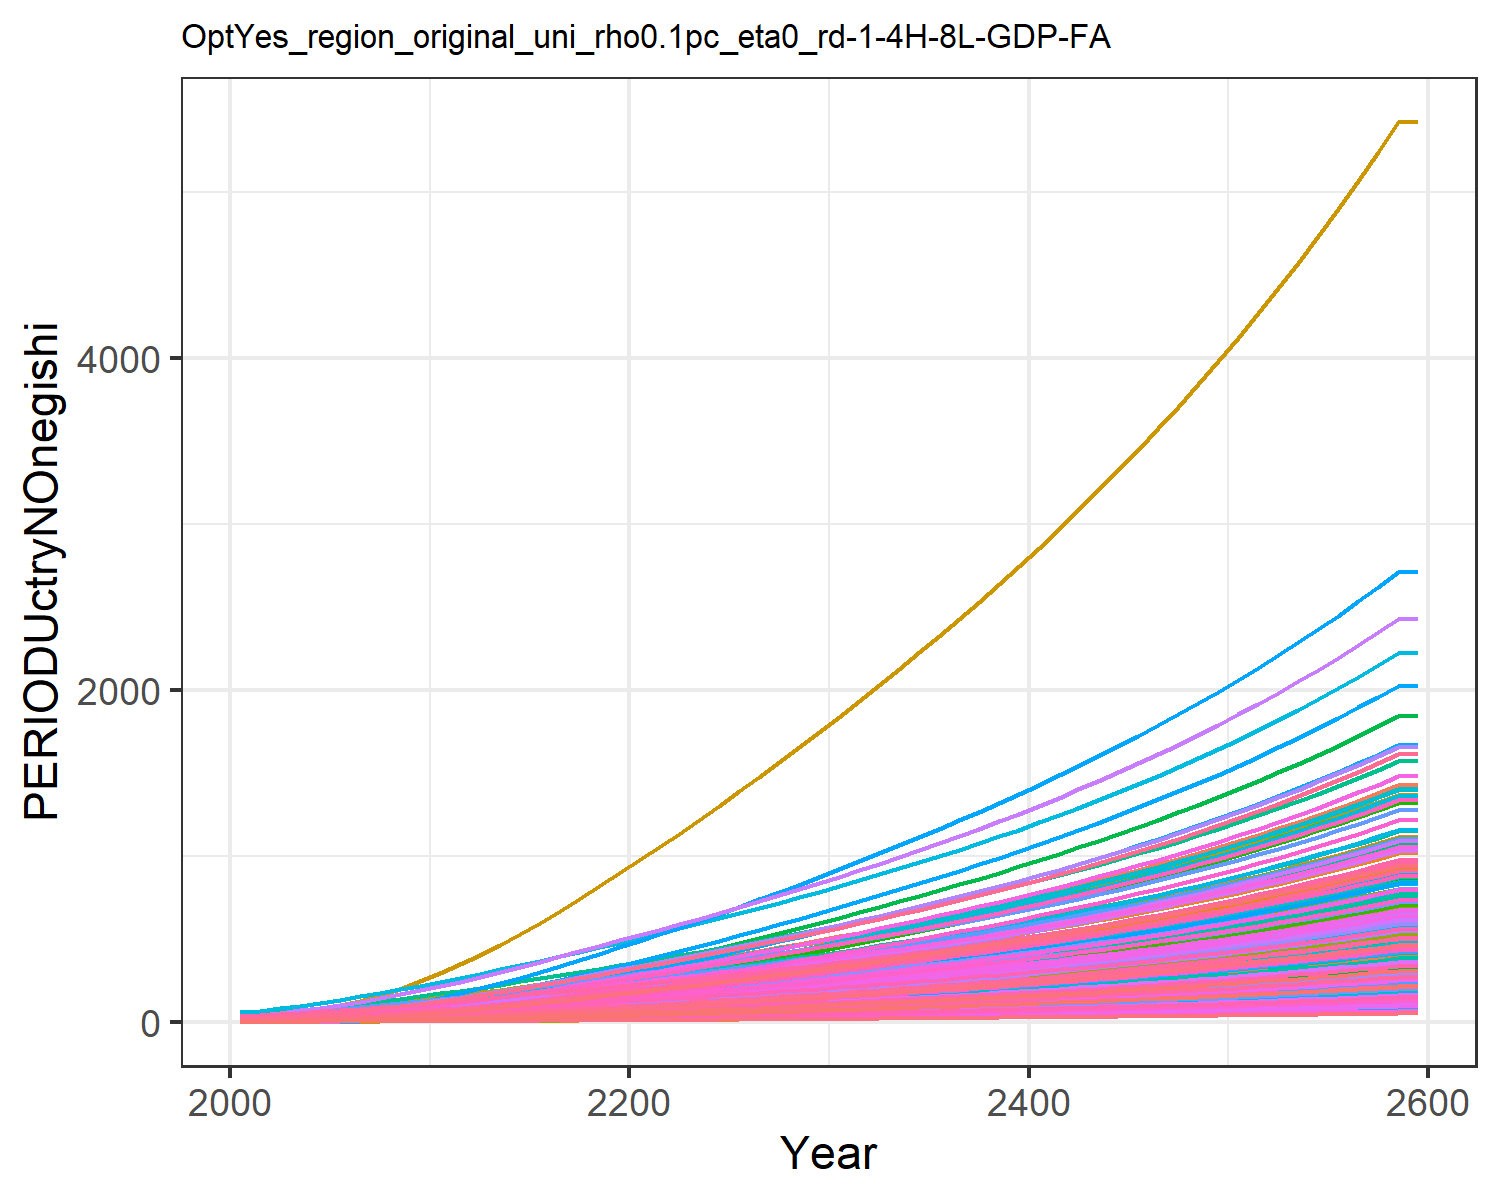

Source data for this figure (header and first rows):
1.4779953488069966, 2.517208959635046, 4.658700205252486, 18.647131702112237, 9.017911542375288, 3.7352867630556976, 26.278795257021066, 29.205905369486054, 5.9567858294261535, 1.1685771275940409, 26.807752779485952, 1.5165520198965892, 1.423573642723329, 1.9770088509658736, 6.938748996665168, 12.453028449161883, 13.049711835625262, 4.899778535177935, 6.382383554541085, 4.243659915124978, 3.8791243062739316, 6.994985393343635, 8.058218048748717, 20.452832535313608
1.628, 3.288, 5.708, 25.33, 12.22, 4.524, 31.46, 33.95, 7.379, 1.254, 31.13, 1.779, 1.639, 2.281, 8.647, 16.79, 17.84, 6.023, 7.936, 5.533, 5.029, 9.382, 10.86, 26.5
1.925, 4.407, 7.532, 32.67, 16.1, 5.891, 38.03, 41.73, 9.85, 1.379, 38.24, 2.159, 1.951, 2.886, 11.61, 21.55, 23.66, 7.97, 10.63, 7.097, 6.422, 12.28, 14.27, 38.53
2.32, 5.89, 9.755, 41.11, 20.7, 7.557, 44.95, 49.85, 12.86, 1.544, 45.66, 2.664, 2.365, 3.69, 15.22, 27.03, 30.55, 10.34, 13.91, 8.952, 8.074, 15.71, 18.3, 54.54
2.824, 7.824, 12.38, 50.82, 25.98, 9.524, 52.29, 58.58, 16.42, 1.76, 53.63, 3.323, 2.906, 4.717, 19.49, 33.33, 38.47, 13.15, 17.78, 11.08, 9.972, 19.65, 22.94, 74.97
3.435, 10.16, 15.43, 61.39, 31.89, 11.81, 60.09, 67.95, 20.55, 2.021, 62.2, 4.119, 3.56, 5.96, 24.45, 40.2, 47.34, 16.41, 22.28, 13.47, 12.09, 24.06, 28.13, 99.71
4.15, 12.83, 18.93, 72.74, 38.47, 14.44, 68.21, 77.88, 25.31, 2.319, 71.27, 5.029, 4.308, 7.416, 30.15, 47.57, 57.19, 20.15, 27.45, 16.12, 14.45, 28.97, 33.9, 128.7
4.981, 15.93, 22.86, 84.97, 45.68, 17.38, 76.66, 88.3, 30.63, 2.665, 80.8, 6.085, 5.176, 9.108, 36.53, 55.51, 68.01, 24.34, 33.25, 19.03, 17.05, 34.35, 40.23, 162.4
5.929, 19.45, 27.19, 98.03, 53.51, 20.63, 85.44, 99.2, 36.51, 3.06, 90.75, 7.288, 6.165, 11.04, 43.58, 63.99, 79.75, 28.98, 39.65, 22.19, 19.86, 40.19, 47.11, 200.8
7.012, 23.66, 31.73, 112.9, 61.9, 24.03, 93.97, 109.9, 42.66, 3.531, 100.6, 8.724, 7.346, 13.24, 50.96, 73.63, 92.33, 33.82, 46.34, 25.58, 22.87, 46.45, 54.47, 244.7
8.194, 28.33, 36.61, 129, 70.96, 27.7, 102.8, 121.2, 49.29, 4.056, 110.8, 10.32, 8.662, 15.65, 58.9, 84.1, 105.9, 39.04, 53.55, 29.24, 26.13, 53.22, 62.44, 292.6
9.586, 33.32, 41.77, 143.1, 79.73, 31.57, 111.3, 131.9, 56.29, 4.616, 120.6, 12.03, 10.07, 18.48, 67.3, 93.28, 119.1, 44.56, 61.17, 32.78, 29.27, 59.77, 70.14, 349.1
10.97, 38.61, 47.79, 160.7, 90.4, 36.08, 122.1, 145.6, 64.46, 5.21, 133.1, 13.84, 11.56, 21.3, 77.09, 104.7, 135.1, 50.99, 70.05, 37.08, 33.11, 67.73, 79.52, 405.2
12.46, 44.25, 54, 178.3, 101.2, 40.74, 132.6, 158.9, 72.9, 5.846, 145.3, 15.77, 13.15, 24.34, 87.21, 116.2, 151.4, 57.63, 79.23, 41.46, 37, 75.82, 89.04, 465.8
14.05, 50.23, 60.43, 196.1, 112.3, 45.56, 143, 172.2, 81.63, 6.519, 157.5, 17.82, 14.84, 27.57, 97.67, 127.8, 168, 64.51, 88.72, 45.93, 40.97, 84.09, 98.77, 530.3
15.73, 56.5, 67.07, 214.2, 123.6, 50.54, 153.4, 185.6, 90.65, 7.226, 169.7, 19.97, 16.62, 30.98, 108.5, 139.5, 185, 71.6, 98.52, 50.51, 45.03, 92.54, 108.7, 598.3
17.47, 63.04, 73.9, 232.6, 135.2, 55.67, 163.8, 199.1, 99.93, 7.965, 182, 22.22, 18.47, 34.55, 119.6, 151.5, 202.3, 78.91, 108.6, 55.18, 49.19, 101.2, 118.9, 669.4
19.29, 69.81, 80.9, 251.3, 147, 60.92, 174.4, 212.7, 109.4, 8.73, 194.4, 24.54, 20.39, 38.25, 131, 163.6, 220.1, 86.4, 119, 59.96, 53.43, 110, 129.3, 743.2
21.17, 76.79, 88.06, 270.2, 159, 66.3, 185, 226.5, 119.2, 9.52, 207, 26.94, 22.38, 42.06, 142.7, 176, 238.2, 94.06, 129.5, 64.82, 57.75, 119, 139.9, 819.4
23.09, 83.95, 95.36, 289.5, 171.3, 71.78, 195.8, 240.4, 129.1, 10.33, 219.8, 29.4, 24.41, 45.98, 154.6, 188.5, 256.6, 101.9, 140.3, 69.78, 62.15, 128.1, 150.7, 897.7
25.01, 91.04, 102.7, 308.3, 183.4, 77.31, 206.7, 254.5, 139.1, 11.14, 232.7, 31.85, 26.43, 49.89, 166.6, 200.7, 274.7, 109.8, 151.2, 74.66, 66.49, 137.2, 161.3, 975.7
26.93, 98.11, 110.1, 326.9, 195.4, 82.89, 217.7, 268.8, 149.2, 11.94, 245.7, 34.28, 28.45, 53.79, 178.7, 212.8, 292.8, 117.7, 162.2, 79.52, 70.81, 146.1, 171.9, 1054
28.92, 105.1, 117.7, 346.2, 207.8, 88.59, 228.8, 283.3, 159.5, 12.74, 259, 36.7, 30.46, 57.83, 191.1, 225.4, 311.4, 125.8, 173.4, 84.55, 75.27, 155.4, 182.8, 1134
30.96, 112.4, 125.5, 366, 220.5, 94.39, 240.2, 298.1, 170.1, 13.57, 272.5, 39.22, 32.55, 61.98, 203.7, 238.3, 330.6, 134.1, 184.8, 89.69, 79.84, 164.9, 194, 1217
33.04, 120, 133.3, 386.1, 233.5, 100.3, 251.7, 313.1, 180.8, 14.43, 286.2, 41.82, 34.7, 66.21, 216.5, 251.4, 350, 142.5, 196.4, 94.94, 84.5, 174.6, 205.4, 1302
35.16, 127.6, 141.3, 406.6, 246.7, 106.3, 263.4, 328.4, 191.6, 15.3, 300.1, 44.47, 36.9, 70.5, 229.5, 264.8, 369.8, 151.1, 208.2, 100.3, 89.23, 184.4, 217, 1388
37.3, 135.4, 149.4, 427.5, 260, 112.4, 275.6, 344.3, 202.6, 16.2, 314.7, 47.17, 39.14, 74.86, 242.7, 278.4, 389.9, 159.7, 220.2, 105.7, 94.04, 194.4, 228.8, 1475
39.48, 143.3, 157.5, 448.7, 273.6, 118.5, 288, 360.5, 213.8, 17.1, 329.5, 49.9, 41.42, 79.27, 256, 292.2, 410.4, 168.5, 232.3, 111.2, 98.92, 204.6, 240.7, 1564
41.68, 151.3, 165.9, 470.2, 287.4, 124.8, 300.5, 377, 225.1, 18.02, 344.5, 52.68, 43.73, 83.74, 269.6, 306.2, 431.1, 177.4, 244.6, 116.8, 103.9, 214.9, 252.9, 1653
43.92, 159.5, 174.3, 492.1, 301.5, 131.1, 313.2, 393.6, 236.6, 18.95, 359.7, 55.49, 46.07, 88.27, 283.4, 320.5, 452.2, 186.5, 257.1, 122.4, 108.9, 225.4, 265.2, 1744
46.22, 167.8, 183, 514.7, 316, 137.7, 326.4, 410.9, 248.5, 19.91, 375.5, 58.38, 48.47, 92.93, 297.6, 335.2, 474, 195.8, 270, 128.3, 114.1, 236.2, 278, 1838
48.58, 176.3, 191.9, 538, 331, 144.4, 339.9, 428.7, 260.7, 20.9, 391.7, 61.34, 50.94, 97.7, 312.2, 350.4, 496.5, 205.4, 283.3, 134.4, 119.5, 247.4, 291.2, 1933
50.95, 184.9, 200.9, 561.4, 346, 151.2, 353.5, 446.5, 272.9, 21.88, 408, 64.32, 53.42, 102.5, 326.9, 365.7, 519.1, 215, 296.6, 140.4, 124.9, 258.6, 304.4, 2030
53.34, 193.5, 210, 585.2, 361.3, 158, 367.3, 464.6, 285.3, 22.88, 424.5, 67.32, 55.92, 107.3, 341.8, 381.2, 542, 224.8, 310.1, 146.6, 130.4, 270, 317.8, 2127
55.77, 202.3, 219.3, 609.4, 376.7, 165, 381.3, 483, 297.9, 23.89, 441.3, 70.36, 58.46, 112.2, 356.9, 397, 565.3, 234.7, 323.8, 152.9, 136, 281.5, 331.5, 2225
58.23, 211.1, 228.6, 634.1, 392.5, 172.1, 395.6, 501.8, 310.8, 24.92, 458.5, 73.45, 61.04, 117.2, 372.3, 413.1, 589, 244.8, 337.7, 159.2, 141.6, 293.3, 345.3, 2326
60.74, 220.2, 238.2, 659.3, 408.6, 179.3, 410.1, 521, 323.8, 25.96, 476, 76.59, 63.66, 122.3, 387.9, 429.5, 613.2, 255.1, 351.9, 165.8, 147.4, 305.3, 359.5, 2427
63.29, 229.3, 248, 685.1, 425, 186.7, 425.1, 540.7, 337.2, 27.03, 494, 79.78, 66.33, 127.4, 403.9, 446.4, 637.9, 265.6, 366.4, 172.4, 153.3, 317.6, 374, 2531
65.9, 238.7, 258, 711.5, 441.9, 194.2, 440.4, 560.9, 350.8, 28.11, 512.4, 83.04, 69.05, 132.7, 420.3, 463.6, 663.1, 276.3, 381.2, 179.2, 159.4, 330.1, 388.8, 2637
68.56, 248.2, 268.2, 738.5, 459.1, 201.9, 456.1, 581.6, 364.8, 29.22, 531.3, 86.36, 71.83, 138, 437, 481.2, 689, 287.3, 396.4, 186.2, 165.5, 343, 403.9, 2745
71.27, 257.9, 278.6, 766.2, 476.7, 209.8, 472.2, 602.9, 379, 30.35, 550.7, 89.75, 74.67, 143.5, 454.1, 499.3, 715.5, 298.5, 411.9, 193.3, 171.9, 356.1, 419.5, 2855
74.05, 267.8, 289.3, 794.7, 494.8, 217.9, 488.7, 624.7, 393.7, 31.5, 570.7, 93.22, 77.57, 149.1, 471.6, 517.9, 742.7, 310.1, 427.8, 200.6, 178.4, 369.6, 435.4, 2968
76.89, 278, 300.3, 823.8, 513.4, 226.1, 505.6, 647.2, 408.6, 32.69, 591.2, 96.76, 80.54, 154.8, 489.6, 536.9, 770.6, 321.9, 444.1, 208.1, 185.1, 383.4, 451.7, 3084
79.8, 288.3, 311.5, 853.8, 532.4, 234.6, 523.1, 670.3, 424, 33.9, 612.2, 100.4, 83.58, 160.7, 508, 556.5, 799.2, 334, 460.8, 215.8, 191.9, 397.6, 468.5, 3202
82.78, 298.9, 323.1, 884.6, 552, 243.3, 541, 694.1, 439.8, 35.14, 633.9, 104.1, 86.7, 166.7, 526.9, 576.6, 828.7, 346.4, 477.9, 223.8, 198.9, 412.2, 485.7, 3323
85.84, 309.8, 334.9, 916.3, 572.1, 252.3, 559.4, 718.5, 456, 36.41, 656.2, 107.9, 89.89, 172.8, 546.4, 597.3, 858.9, 359.1, 495.6, 231.9, 206.2, 427.2, 503.4, 3448
88.98, 320.9, 347.1, 948.8, 592.8, 261.5, 578.4, 743.7, 472.7, 37.71, 679.2, 111.8, 93.17, 179.1, 566.3, 618.6, 890, 372.2, 513.7, 240.3, 213.6, 442.7, 521.6, 3575
92.2, 332.4, 359.6, 982.3, 614.1, 270.9, 597.8, 769.6, 489.8, 39.05, 702.9, 115.8, 96.54, 185.6, 586.9, 640.5, 922, 385.7, 532.3, 248.9, 221.3, 458.5, 540.4, 3706
95.51, 344.1, 372.5, 1017, 636, 280.7, 617.9, 796.4, 507.4, 40.43, 727.2, 119.9, 99.99, 192.2, 608, 663, 954.9, 399.6, 551.4, 257.7, 229.1, 474.8, 559.7, 3841
98.91, 356.1, 385.7, 1052, 658.5, 290.7, 638.5, 823.9, 525.6, 41.85, 752.3, 124.2, 103.5, 199.1, 629.7, 686.2, 988.8, 413.8, 571.1, 266.9, 237.2, 491.7, 579.5, 3979
102.4, 368.5, 399.4, 1089, 681.7, 301, 659.8, 852.3, 544.2, 43.3, 778.2, 128.5, 107.2, 206.1, 652.1, 710.1, 1024, 428.5, 591.4, 276.3, 245.6, 509, 600, 4121
106, 381.2, 413.4, 1126, 705.6, 311.6, 681.7, 881.5, 563.5, 44.79, 804.9, 133, 111, 213.3, 675.1, 734.7, 1060, 443.7, 612.3, 285.9, 254.2, 526.8, 621, 4267
109.7, 394.2, 427.9, 1165, 730.3, 322.5, 704.2, 911.7, 583.3, 46.33, 832.4, 137.6, 114.8, 220.7, 698.8, 760.1, 1097, 459.2, 633.8, 295.9, 263, 545.2, 642.7, 4417
113.5, 407.7, 442.8, 1205, 755.7, 333.8, 727.5, 942.8, 603.7, 47.92, 860.8, 142.3, 118.8, 228.3, 723.3, 786.3, 1135, 475.3, 656, 306.2, 272.2, 564.1, 665.1, 4572
117.4, 421.5, 458.1, 1247, 781.9, 345.4, 751.4, 974.9, 624.7, 49.55, 890, 147.1, 122.9, 236.2, 748.5, 813.2, 1174, 491.8, 678.8, 316.8, 281.6, 583.6, 688.2, 4732
121.5, 435.7, 473.9, 1289, 808.9, 357.4, 776, 1008, 646.4, 51.23, 920.2, 152.2, 127.1, 244.2, 774.5, 841.1, 1215, 508.9, 702.4, 327.7, 291.3, 603.7, 712, 4896
125.6, 450.3, 490.2, 1333, 836.8, 369.7, 801.5, 1042, 668.7, 52.96, 951.4, 157.3, 131.5, 252.5, 801.2, 869.8, 1257, 526.5, 726.6, 339, 301.3, 624.5, 736.5, 5065
129.9, 465.3, 507, 1378, 865.5, 382.4, 827.6, 1077, 691.8, 54.74, 983.5, 162.6, 135.9, 261.1, 828.9, 899.4, 1300, 544.6, 751.7, 350.7, 311.7, 645.9, 761.9, 5240
134.4, 480.8, 524.4, 1425, 895.2, 395.6, 854.6, 1114, 715.6, 56.58, 1017, 168.1, 140.6, 269.9, 857.4, 929.9, 1345, 563.3, 777.5, 362.7, 322.3, 668, 788, 5419
134.4, 480.8, 524.4, 1425, 895.2, 395.6, 854.6, 1114, 715.6, 56.58, 1017, 168.1, 140.6, 269.9, 857.4, 929.9, 1345, 563.3, 777.5, 362.7, 322.3, 668, 788, 5419
